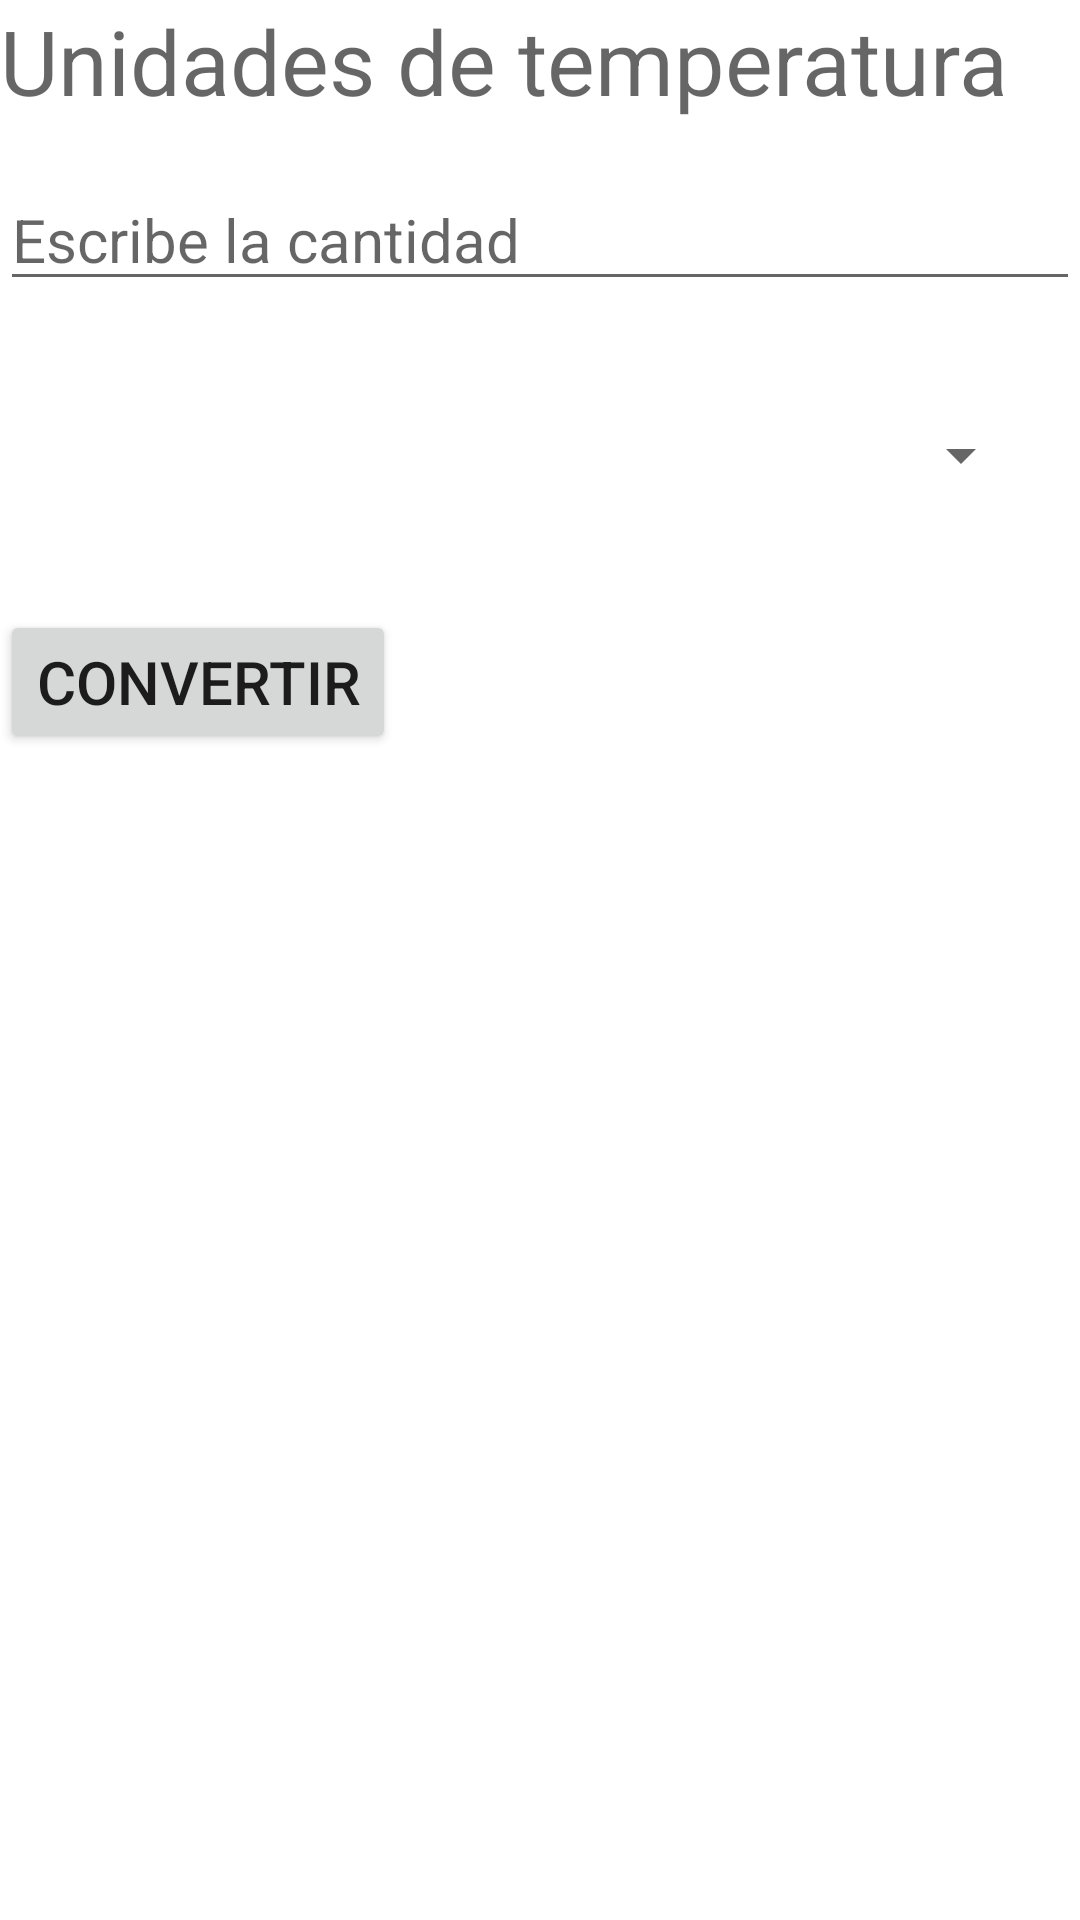

Android layout source for this screen:
<!-- AndroidManifest.xml: application theme Theme.MyPractica -->
<!-- res/layout/activity_temperatura.xml -->
<?xml version="1.0" encoding="utf-8"?>
<androidx.constraintlayout.widget.ConstraintLayout xmlns:android="http://schemas.android.com/apk/res/android"
    xmlns:app="http://schemas.android.com/apk/res-auto"
    xmlns:tools="http://schemas.android.com/tools"
    android:layout_width="match_parent"
    android:layout_height="match_parent"
    tools:context=".Temperatura">


    <TextView
        android:id="@+id/textView2"
        android:layout_width="match_parent"
        android:layout_height="wrap_content"
        android:hint="Unidades de temperatura"
        android:textSize="30dp"
        app:layout_constraintEnd_toEndOf="parent"
        app:layout_constraintStart_toStartOf="parent"
        tools:layout_editor_absoluteY="-2dp" />

    <EditText
        android:id="@+id/cant"
        android:layout_width="match_parent"
        android:layout_height="wrap_content"
        android:layout_marginTop="16dp"
        android:hint="Escribe la cantidad"
        android:inputType="numberDecimal"
        android:textSize="20dp"
        app:layout_constraintEnd_toEndOf="parent"
        app:layout_constraintStart_toStartOf="parent"
        app:layout_constraintTop_toBottomOf="@+id/textView2" />

    <Spinner
        android:id="@+id/spinla"
        android:layout_width="381dp"
        android:layout_height="31dp"
        android:layout_marginTop="36dp"
        android:layout_marginEnd="16dp"
        app:layout_constraintEnd_toEndOf="parent"
        app:layout_constraintTop_toBottomOf="@+id/cant" />

    <Button
        android:id="@+id/btntem"
        android:layout_width="wrap_content"
        android:layout_height="wrap_content"
        android:layout_marginTop="36dp"
        android:text="Convertir"
        android:textSize="20dp"
        app:layout_constraintTop_toBottomOf="@+id/spinla"
        tools:layout_editor_absoluteX="136dp" />

    <TextView
        android:id="@+id/Resu"
        android:layout_width="match_parent"
        android:layout_height="wrap_content"
        android:layout_marginTop="44dp"
        android:textSize="20dp"
        app:layout_constraintEnd_toEndOf="parent"
        app:layout_constraintStart_toStartOf="parent"
        app:layout_constraintTop_toBottomOf="@+id/btntem" />

</androidx.constraintlayout.widget.ConstraintLayout>
<!-- resources referenced by this layout -->
<resources>
  <style name="Theme.MyPractica" parent="Theme.MaterialComponents.DayNight.DarkActionBar">
          
          <item name="colorPrimary">@color/purple_500</item>
          <item name="colorPrimaryVariant">@color/purple_700</item>
          <item name="colorOnPrimary">@color/white</item>
          
          <item name="colorSecondary">@color/teal_200</item>
          <item name="colorSecondaryVariant">@color/teal_700</item>
          <item name="colorOnSecondary">@color/black</item>
          
          <item name="android:statusBarColor" tools:targetApi="l">?attr/colorPrimaryVariant</item>
          
      </style>
  <!-- not gathered from this repository: default colours our renderer supplied (Android Studio template values) -->
  <color name="purple_500">#FF6200EE</color>
  <color name="purple_700">#FF3700B3</color>
  <color name="teal_200">#FF03DAC5</color>
  <color name="teal_700">#FF018786</color>
  <color name="black">#FF000000</color>
  <color name="white">#FFFFFFFF</color>
</resources>
